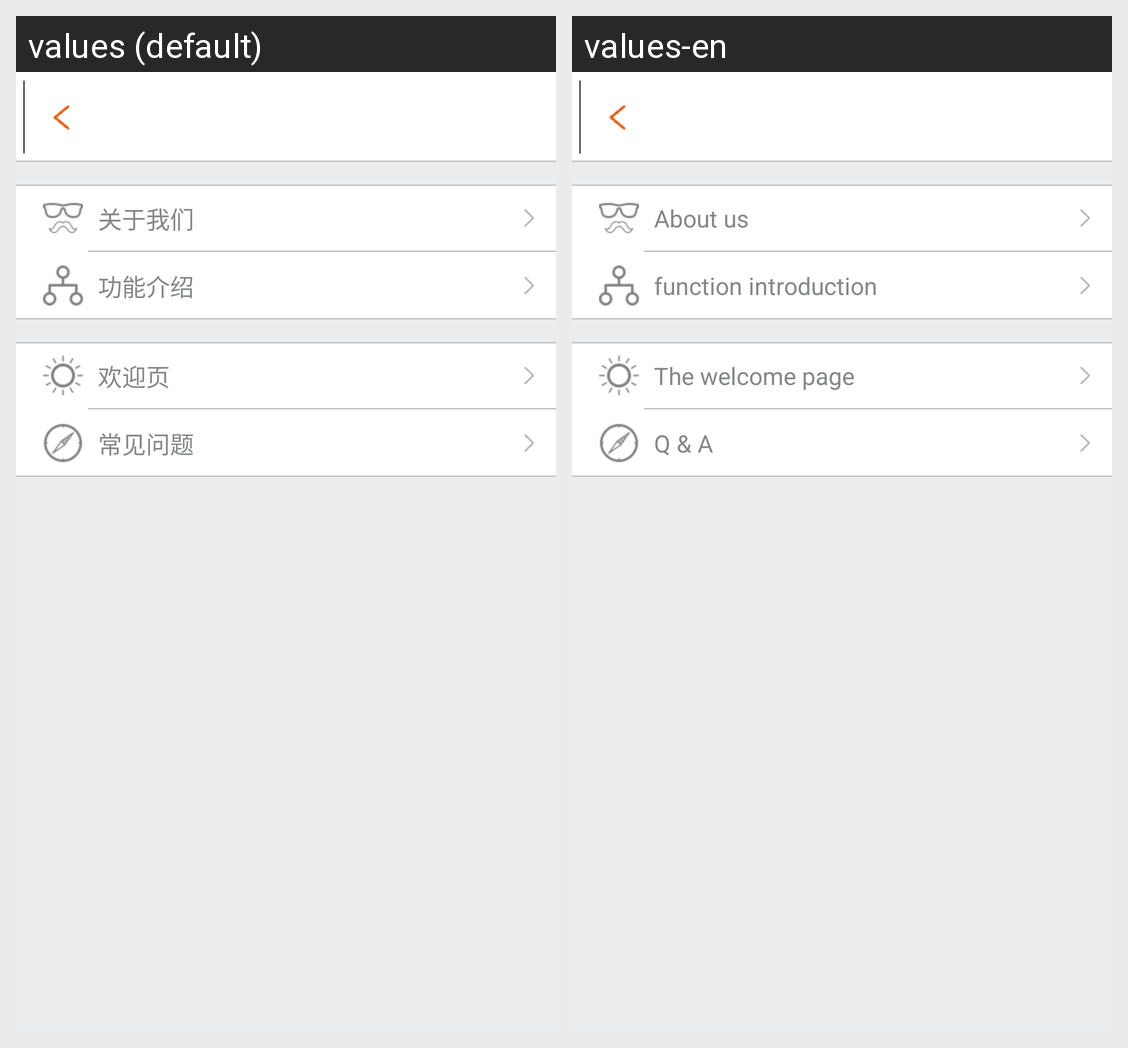

Locale-by-locale string values for the Android screen shown in this grid:
Android screen res/layout/more_layout.xml rendered under 2 locales, left to right: values (default), values-en. Device: Nexus 5 (rendered at 1080×1920; each locale shown at half size, 540×960, under a caption strip naming it); theme AppTheme.
Strings drawn on this screen, with the default value and each locale's value (text and hints the layout hard-codes, and strings that could not be matched under every locale, appear in the picture but are not listed):

moreAboutUs
  values: 关于我们
  values-en: About us

morePresent
  values: 功能介绍
  values-en: function introduction

moreWelcome
  values: 欢迎页
  values-en: The welcome page

moreQuestion
  values: 常见问题
  values-en: Q & A
